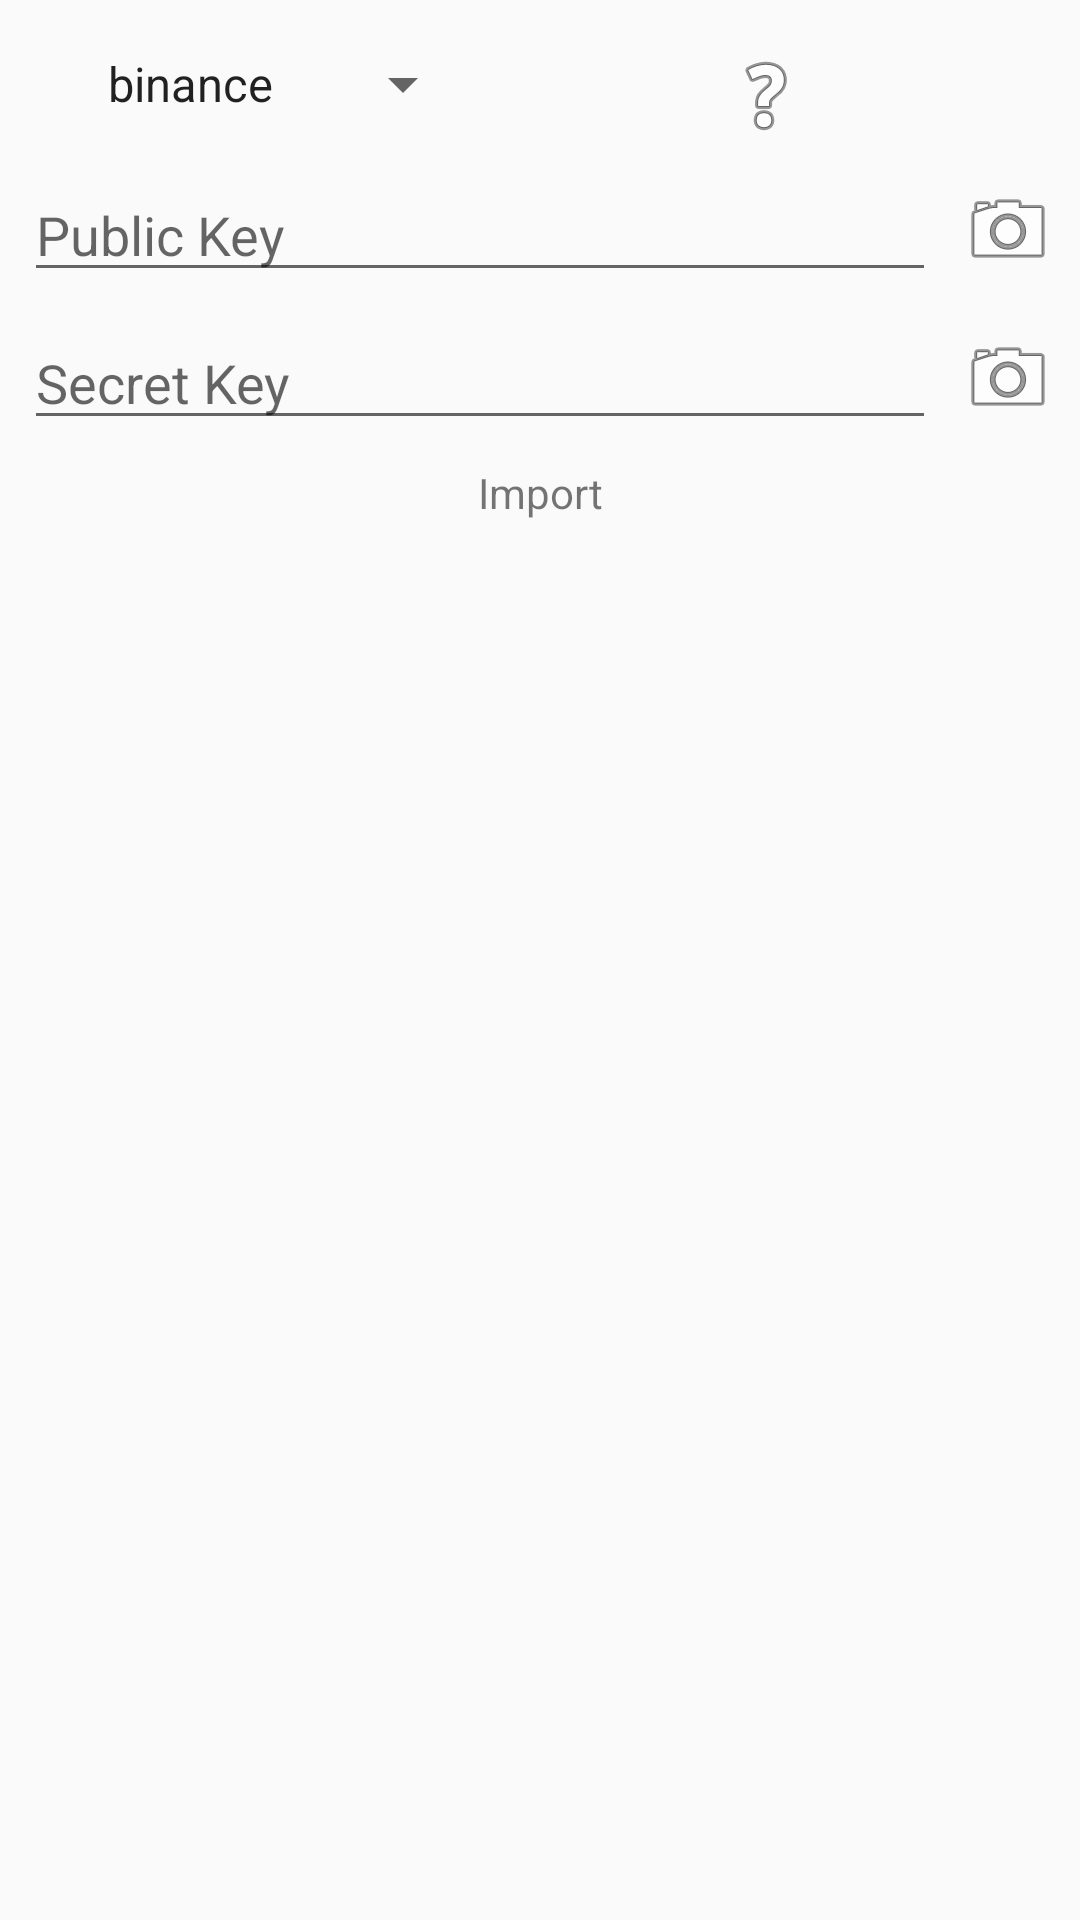

Produce the Android XML layout that renders to this screen, including the resource entries it uses.
<!-- AndroidManifest.xml: application theme AppTheme -->
<!-- res/layout/history_fragment_layout.xml -->
<?xml version="1.0" encoding="utf-8"?>
<android.support.constraint.ConstraintLayout xmlns:android="http://schemas.android.com/apk/res/android"
    xmlns:app="http://schemas.android.com/apk/res-auto"
    xmlns:tools="http://schemas.android.com/tools"
    android:id="@+id/linearLayout2"
    android:layout_width="match_parent"
    android:layout_height="match_parent">

    <Spinner
        android:id="@+id/spinner"
        android:layout_width="0dp"
        android:layout_height="wrap_content"
        android:layout_marginStart="28dp"
        android:layout_marginTop="16dp"
        android:entries="@array/exchange_dropdown"
        app:layout_constraintStart_toStartOf="parent"
        app:layout_constraintTop_toTopOf="parent" />

    <EditText
        android:id="@+id/public_key_box"
        android:layout_width="0dp"
        android:layout_height="wrap_content"
        android:layout_marginEnd="8dp"
        android:layout_marginStart="8dp"
        android:layout_marginTop="16dp"
        android:hint="Public Key"
        app:layout_constraintEnd_toStartOf="@+id/public_key_camera"
        app:layout_constraintStart_toStartOf="parent"
        app:layout_constraintTop_toBottomOf="@+id/spinner" />

    <EditText
        android:id="@+id/private_key_box"
        android:layout_width="0dp"
        android:layout_height="wrap_content"
        android:layout_marginEnd="8dp"
        android:layout_marginStart="8dp"
        android:layout_marginTop="8dp"
        android:hint="Secret Key"
        app:layout_constraintEnd_toStartOf="@+id/private_key_camera"
        app:layout_constraintStart_toStartOf="parent"
        app:layout_constraintTop_toBottomOf="@+id/public_key_box" />


    <ImageView
        android:id="@+id/help_button"
        android:layout_width="56dp"
        android:layout_height="wrap_content"
        android:layout_marginEnd="8dp"
        android:layout_marginTop="8dp"
        app:layout_constraintBottom_toBottomOf="@+id/spinner"
        app:layout_constraintEnd_toEndOf="parent"
        app:layout_constraintStart_toEndOf="@+id/spinner"
        app:layout_constraintTop_toTopOf="@+id/spinner"
        app:srcCompat="@android:drawable/ic_menu_help" />

    <ImageView
        android:id="@+id/public_key_camera"
        android:layout_width="wrap_content"
        android:layout_height="wrap_content"
        android:layout_marginEnd="8dp"
        app:layout_constraintBottom_toBottomOf="@+id/public_key_box"
        app:layout_constraintEnd_toEndOf="parent"
        app:layout_constraintTop_toTopOf="@+id/public_key_box"
        app:srcCompat="@android:drawable/ic_menu_camera" />

    <ImageView
        android:id="@+id/private_key_camera"
        android:layout_width="wrap_content"
        android:layout_height="wrap_content"
        android:layout_marginEnd="8dp"
        app:layout_constraintBottom_toBottomOf="@+id/private_key_box"
        app:layout_constraintEnd_toEndOf="parent"
        app:layout_constraintTop_toTopOf="@+id/private_key_box"
        app:srcCompat="@android:drawable/ic_menu_camera" />

    <TextView
        android:id="@+id/import_button"
        android:layout_width="wrap_content"
        android:layout_height="wrap_content"
        android:layout_marginEnd="8dp"
        android:layout_marginStart="8dp"
        android:layout_marginTop="8dp"
        android:gravity="center"
        android:text="@string/import_button"
        app:layout_constraintEnd_toEndOf="@+id/private_key_camera"
        app:layout_constraintStart_toStartOf="@+id/private_key_box"
        app:layout_constraintTop_toBottomOf="@+id/private_key_box" />

    <include
        android:id="@+id/include_history_help"
        layout="@layout/history_help_view"
        android:layout_width="match_parent"
        android:layout_height="match_parent"
        android:visibility="gone" />

    <android.support.v4.view.ViewPager
        android:id="@+id/history_viewPager"
        android:layout_width="0dp"
        android:layout_height="0dp"
        android:layout_marginBottom="8dp"
        android:layout_marginEnd="8dp"
        android:layout_marginStart="8dp"
        android:layout_marginTop="8dp"
        app:layout_constraintBottom_toBottomOf="parent"
        app:layout_constraintEnd_toEndOf="parent"
        app:layout_constraintHorizontal_bias="1.0"
        app:layout_constraintStart_toStartOf="parent"
        app:layout_constraintTop_toBottomOf="@+id/import_button"
        app:tabGravity="fill"
        app:tabMode="fixed">

        <android.support.design.widget.TabLayout
            android:id="@+id/history_tabLayout"
            android:layout_width="match_parent"
            android:layout_height="wrap_content" />

        <include
            android:id="@+id/history_tab_orders"
            layout="@layout/history_orders_tab"
            android:layout_width="match_parent"
            android:layout_height="match_parent" />

        <include
            android:id="@+id/history_tab_exchanges"
            layout="@layout/history_exchanges_tab"
            android:layout_width="match_parent"
            android:layout_height="match_parent" />
    </android.support.v4.view.ViewPager>
</android.support.constraint.ConstraintLayout>
<!-- res/layout/history_help_view.xml (included above) -->
<?xml version="1.0" encoding="utf-8"?>
<LinearLayout xmlns:android="http://schemas.android.com/apk/res/android"
    android:layout_width="match_parent"
    android:layout_height="match_parent"
    android:layout_weight="1"
    android:background="@color/darkTransparent"
    android:gravity="center"
    android:orientation="vertical">

    <ViewSwitcher
        android:id="@+id/view_switcher"
        android:layout_width="match_parent"
        android:layout_height="0dp"
        android:layout_weight="1">

        <TextView
            android:layout_width="wrap_content"
            android:layout_height="wrap_content"
            android:text="help page" />

        <TextView
            android:layout_width="wrap_content"
            android:layout_height="wrap_content"
            android:text="help page view 2" />
    </ViewSwitcher>

    <TextView
        android:id="@+id/history_helper_next"
        android:layout_width="wrap_content"
        android:layout_height="wrap_content"
        android:text="Next" />
</LinearLayout>
<!-- res/layout/history_orders_tab.xml (included above) -->
<?xml version="1.0" encoding="utf-8"?>
<android.support.constraint.ConstraintLayout xmlns:android="http://schemas.android.com/apk/res/android"
    xmlns:app="http://schemas.android.com/apk/res-auto"
    xmlns:tools="http://schemas.android.com/tools"
    android:layout_width="match_parent"
    android:layout_height="match_parent">

    <TextView
        android:id="@+id/textView10"
        android:layout_width="0dp"
        android:layout_height="wrap_content"
        android:layout_marginEnd="8dp"
        android:layout_marginTop="8dp"
        android:gravity="center"
        android:padding="8dp"
        android:text="@string/latest_transactions"
        app:layout_constraintEnd_toEndOf="parent"
        app:layout_constraintStart_toStartOf="parent"
        app:layout_constraintTop_toTopOf="parent" />

    <TextView
        android:id="@+id/order_side"
        android:layout_width="wrap_content"
        android:layout_height="wrap_content"
        android:layout_marginStart="8dp"
        android:layout_marginTop="8dp"
        android:text="side"
        app:layout_constraintEnd_toStartOf="@+id/order_symbol"
        app:layout_constraintHorizontal_bias="0.5"
        app:layout_constraintStart_toStartOf="parent"
        app:layout_constraintTop_toBottomOf="@+id/textView10" />
    <TextView
        android:id="@+id/order_symbol"
        android:layout_width="wrap_content"
        android:layout_height="wrap_content"
        app:layout_constraintBottom_toBottomOf="@+id/order_side"
        app:layout_constraintEnd_toStartOf="@+id/order_amount"
        app:layout_constraintHorizontal_bias="0.5"
        app:layout_constraintStart_toEndOf="@+id/order_side"
        app:layout_constraintTop_toTopOf="@+id/order_side"
        android:text="side" />



    <TextView
        android:id="@+id/order_price"
        android:layout_width="wrap_content"
        android:layout_height="wrap_content"
        app:layout_constraintBottom_toBottomOf="@+id/order_amount"
        app:layout_constraintEnd_toStartOf="@+id/order_exchange"
        app:layout_constraintHorizontal_bias="0.5"
        app:layout_constraintStart_toEndOf="@+id/order_amount"
        app:layout_constraintTop_toTopOf="@+id/order_amount"
        android:text="price"/>

    <TextView
        android:id="@+id/order_amount"
        android:layout_width="wrap_content"
        android:layout_height="wrap_content"
        app:layout_constraintBottom_toBottomOf="@+id/order_symbol"
        app:layout_constraintEnd_toStartOf="@+id/order_price"
        app:layout_constraintHorizontal_bias="0.5"
        app:layout_constraintStart_toEndOf="@+id/order_symbol"
        app:layout_constraintTop_toTopOf="@+id/order_symbol"
        android:text="amount"/>

    <TextView
        android:id="@+id/order_time"
        android:layout_width="32dp"
        android:layout_height="wrap_content"
        android:layout_marginEnd="8dp"
        android:ellipsize="end"
        android:maxLines="2"
        app:layout_constraintBottom_toBottomOf="@+id/order_exchange"
        app:layout_constraintEnd_toEndOf="parent"
        app:layout_constraintHorizontal_bias="0.5"
        app:layout_constraintStart_toEndOf="@+id/order_exchange"
        app:layout_constraintTop_toTopOf="@+id/order_exchange"
        app:layout_constraintVertical_bias="1.0"
        android:text="time" />

    <TextView
        android:id="@+id/order_exchange"
        android:layout_width="wrap_content"
        android:layout_height="wrap_content"
        app:layout_constraintBottom_toBottomOf="@+id/order_price"
        app:layout_constraintEnd_toStartOf="@+id/order_time"
        app:layout_constraintHorizontal_bias="0.5"
        app:layout_constraintStart_toEndOf="@+id/order_price"
        app:layout_constraintTop_toTopOf="@+id/order_price"
        android:text="exchange" />

    <android.support.v7.widget.RecyclerView
        android:id="@+id/recyclerOrderHistory"
        android:layout_width="0dp"
        android:layout_height="0dp"
        android:layout_marginTop="8dp"
        app:layout_constraintBottom_toBottomOf="parent"
        app:layout_constraintEnd_toEndOf="parent"
        app:layout_constraintHorizontal_bias="0.0"
        app:layout_constraintStart_toStartOf="parent"
        app:layout_constraintTop_toBottomOf="@+id/order_side" />
</android.support.constraint.ConstraintLayout>
<!-- res/layout/history_exchanges_tab.xml (included above) -->
<?xml version="1.0" encoding="utf-8"?>
<android.support.constraint.ConstraintLayout xmlns:android="http://schemas.android.com/apk/res/android"
    xmlns:app="http://schemas.android.com/apk/res-auto"
    xmlns:tools="http://schemas.android.com/tools"
    android:layout_width="match_parent"
    android:layout_height="match_parent">

    <TextView
        android:id="@+id/textView12"
        android:layout_width="wrap_content"
        android:layout_height="wrap_content"
        android:text="Last Sync"
        app:layout_constraintBottom_toBottomOf="@+id/textView11"
        app:layout_constraintEnd_toEndOf="parent"
        app:layout_constraintHorizontal_bias="0.5"
        app:layout_constraintStart_toEndOf="@+id/textView11"
        app:layout_constraintTop_toTopOf="@+id/textView11" />

    <TextView
        android:id="@+id/textView11"
        android:layout_width="wrap_content"
        android:layout_height="wrap_content"
        android:layout_marginTop="8dp"
        android:text="Name"
        app:layout_constraintEnd_toStartOf="@+id/textView12"
        app:layout_constraintHorizontal_bias="0.5"
        app:layout_constraintStart_toStartOf="parent"
        app:layout_constraintTop_toTopOf="parent" />

    <TextView
        android:id="@+id/sync_all_button"
        android:layout_width="wrap_content"
        android:layout_height="wrap_content"
        android:layout_marginEnd="8dp"
        android:foregroundGravity="right"
        android:gravity="end"
        android:padding="8dp"
        android:text="Sync All"
        app:layout_constraintEnd_toEndOf="parent"
        app:layout_constraintTop_toBottomOf="@+id/textView11" />


    <android.support.v7.widget.RecyclerView
        android:id="@+id/recyclerExchangeList"
        android:layout_width="0dp"
        android:layout_height="0dp"
        android:layout_marginBottom="8dp"
        app:layout_constraintBottom_toBottomOf="parent"
        app:layout_constraintEnd_toEndOf="parent"
        app:layout_constraintHorizontal_bias="0.0"
        app:layout_constraintStart_toStartOf="parent"
        app:layout_constraintTop_toBottomOf="@+id/sync_all_button" />

</android.support.constraint.ConstraintLayout>
<!-- resources referenced by this layout -->
<resources>
  <string-array name="exchange_dropdown">
          <item>binance</item>
          <item>cryptopia</item>
          <item>bittrex</item>
          <item>kucoins</item>
          <item>gemini</item>
          <item>gdax</item>
          <item>coinbase</item>
          <item>poloniex</item>
      </string-array>
  <color name="darkTransparent">#80000000</color>
  <string name="import_button">Import</string>
  <string name="latest_transactions">Latest Transactions</string>
  <style name="AppTheme" parent="Theme.AppCompat.Light.NoActionBar">
          
          <item name="colorPrimary">@color/colorPrimary</item>
          <item name="colorPrimaryDark">@color/colorPrimaryDark</item>
          <item name="colorAccent">@color/colorAccent</item>
      </style>
  <color name="colorPrimary">#3F51B5</color>
  <color name="colorPrimaryDark">#303F9F</color>
  <color name="colorAccent">#FF4081</color>
</resources>
